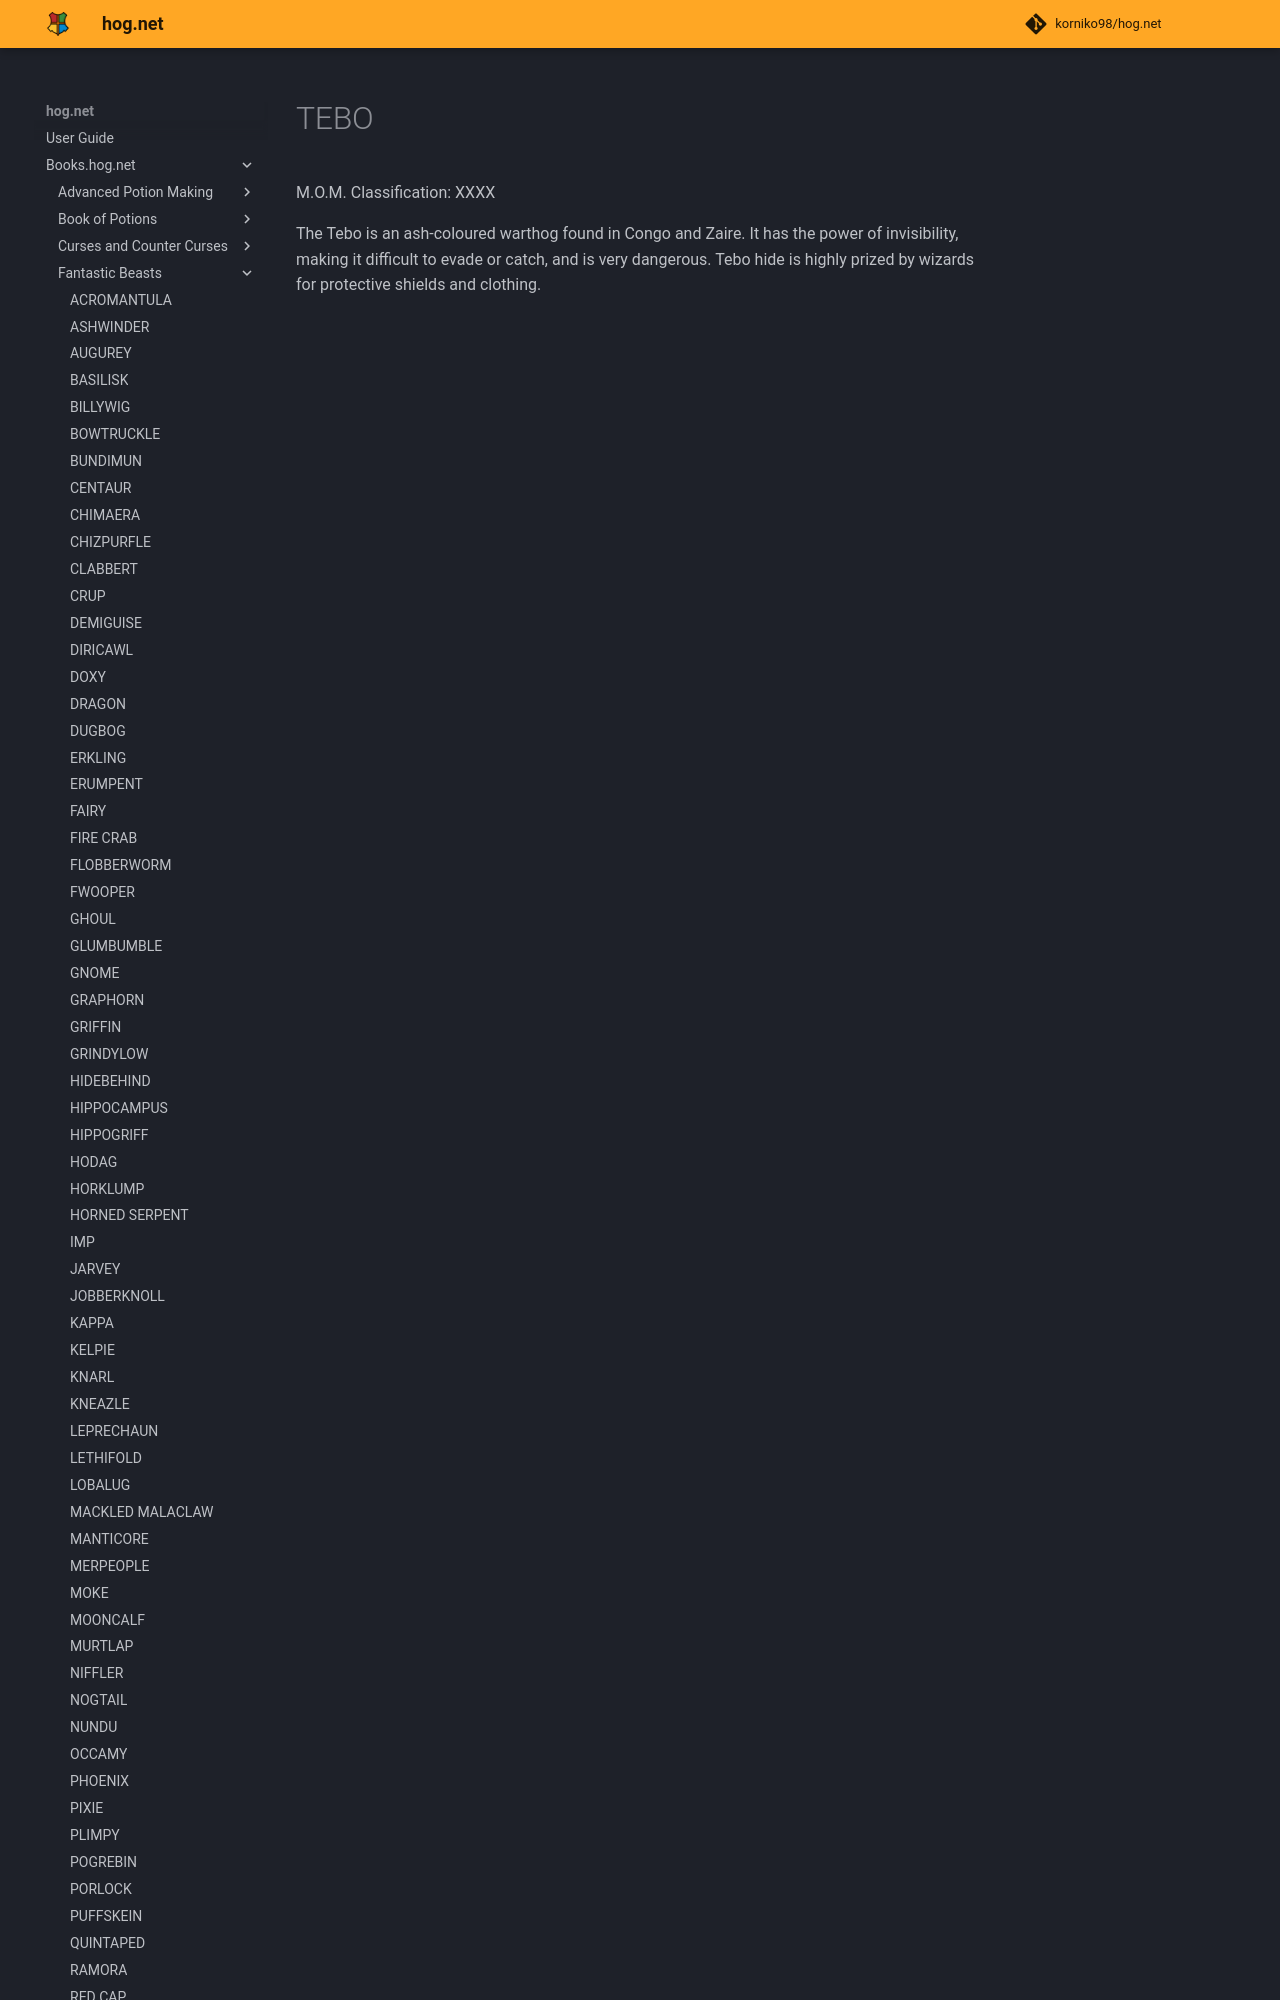

repository: korniko98/hog.net · page: Books.hog.net/Fantastic_Beasts/TEBO/index.html · generator: mkdocs

# TEBO  
M.O.M. Classification: XXXX  
  
The Tebo is an ash-coloured warthog found in Congo and Zaire. It has the power of invisibility, making it difficult to evade or catch, and is very dangerous. Tebo hide is highly prized by wizards for protecti
